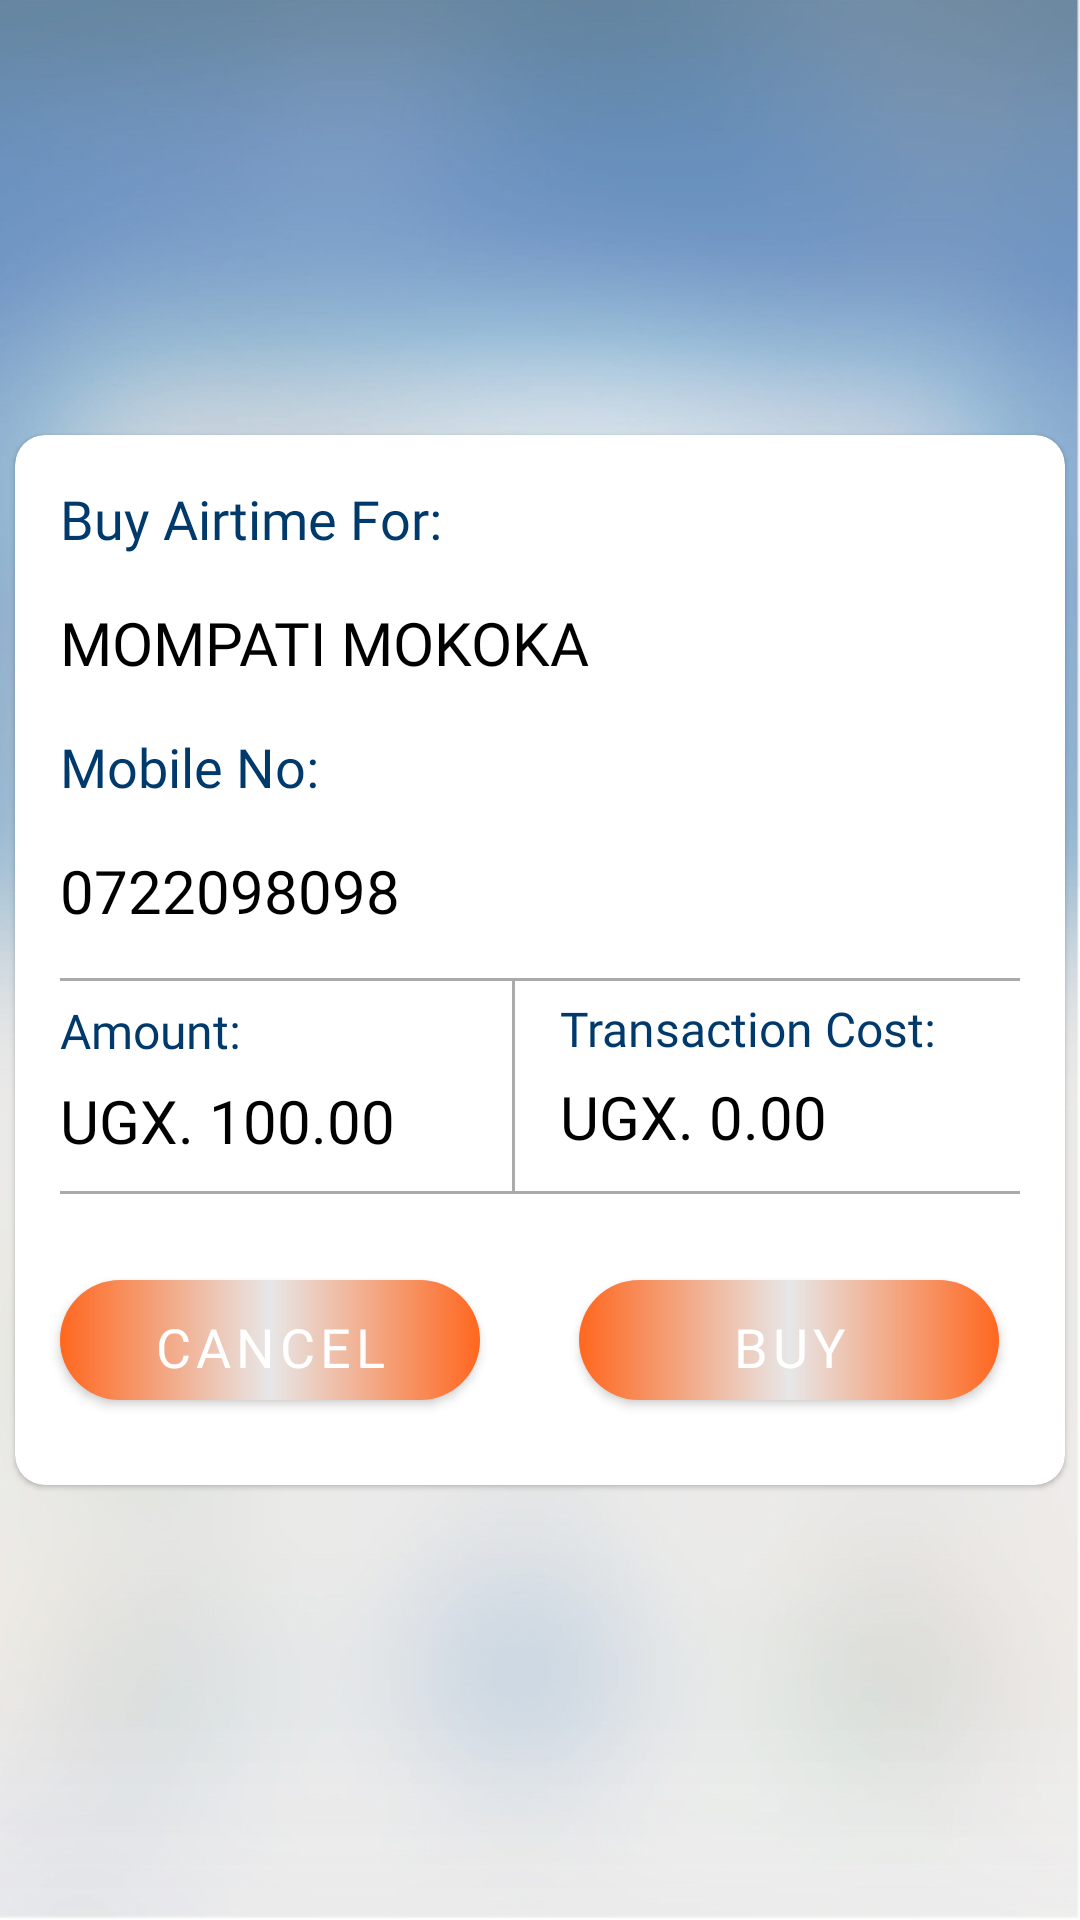

Android layout source for this screen:
<!-- AndroidManifest.xml: application theme Theme.UIDesigns -->
<!-- res/layout/airtimeconfirmationpopup.xml -->
<?xml version="1.0" encoding="utf-8"?>
<androidx.constraintlayout.widget.ConstraintLayout xmlns:android="http://schemas.android.com/apk/res/android"
    xmlns:app="http://schemas.android.com/apk/res-auto"
    android:layout_width="match_parent"
    android:layout_height="match_parent"
    android:background="@drawable/background_airtime"
    android:scaleType="fitXY"
    android:orientation="vertical"
    android:layout_gravity="center">

    <com.google.android.material.card.MaterialCardView
        android:layout_width="350dp"
        android:layout_height="350dp"
        app:cardCornerRadius="10dp"
        app:layout_constraintTop_toTopOf="parent"
        app:layout_constraintBottom_toBottomOf="parent"
        app:layout_constraintStart_toStartOf="parent"
        app:layout_constraintEnd_toEndOf="parent">

        <androidx.constraintlayout.widget.ConstraintLayout
            android:id="@+id/cl_popup"
            android:layout_width="match_parent"
            android:layout_height="match_parent">

            <TextView
                android:id="@+id/tv_for"
                android:layout_width="wrap_content"
                android:layout_height="wrap_content"
                android:layout_marginStart="15dp"
                android:layout_marginTop="15dp"
                android:fontFamily="@font/myfont"
                android:text="@string/buy_airtime_for"
                android:textColor="@color/dashboard_txt_color"
                android:textSize="18sp"
                app:layout_constraintBottom_toTopOf="@+id/mompati"
                app:layout_constraintEnd_toEndOf="parent"
                app:layout_constraintHorizontal_bias="0.0"
                app:layout_constraintStart_toStartOf="parent"
                app:layout_constraintTop_toTopOf="parent" />

            <TextView
                android:id="@+id/mompati"
                android:layout_width="wrap_content"
                android:layout_height="wrap_content"
                android:layout_marginStart="15dp"
                android:layout_marginTop="15dp"
                android:fontFamily="@font/myfont"
                android:text="@string/mompati_mokoka"
                android:textColor="@color/black"
                android:textSize="20sp"
                app:layout_constraintBottom_toTopOf="@+id/mobile"
                app:layout_constraintEnd_toEndOf="parent"
                app:layout_constraintHorizontal_bias="0.0"
                app:layout_constraintStart_toStartOf="parent"
                app:layout_constraintTop_toBottomOf="@+id/tv_for" />

            <TextView
                android:id="@+id/mobile"
                android:layout_width="wrap_content"
                android:layout_height="wrap_content"
                android:layout_marginStart="15dp"
                android:layout_marginTop="15dp"
                android:fontFamily="@font/myfont"
                android:text="@string/mobile_no_confirm"
                android:textColor="@color/dashboard_txt_color"
                android:textSize="18sp"
                app:layout_constraintBottom_toTopOf="@+id/number_confirm"
                app:layout_constraintEnd_toEndOf="parent"
                app:layout_constraintHorizontal_bias="0.0"
                app:layout_constraintStart_toStartOf="parent"
                app:layout_constraintTop_toBottomOf="@+id/mompati" />

            <TextView
                android:id="@+id/number_confirm"
                android:layout_width="wrap_content"
                android:layout_height="wrap_content"
                android:layout_marginStart="15dp"
                android:layout_marginTop="15dp"
                android:fontFamily="@font/myfont"
                android:text="@string/_0722098098"
                android:textColor="@color/black"
                android:textSize="20sp"
                app:layout_constraintBottom_toTopOf="@+id/horizontal"
                app:layout_constraintEnd_toEndOf="parent"
                app:layout_constraintHorizontal_bias="0.0"
                app:layout_constraintStart_toStartOf="parent"
                app:layout_constraintTop_toBottomOf="@+id/mobile" />

            <View
                android:id="@+id/horizontal"
                android:layout_width="match_parent"
                android:layout_height="1dp"
                android:layout_marginTop="15dp"
                android:layout_marginStart="15dp"
                android:layout_marginEnd="15dp"
                android:background="@android:color/darker_gray"
                app:layout_constraintTop_toBottomOf="@+id/number_confirm"
                app:layout_constraintStart_toStartOf="parent"
                app:layout_constraintEnd_toEndOf="parent"
                app:layout_constraintBottom_toTopOf="@+id/tv_amount_confirm"/>

            <TextView
                android:id="@+id/tv_amount_confirm"
                android:layout_width="wrap_content"
                android:layout_height="wrap_content"
                android:layout_marginStart="15dp"
                android:layout_marginTop="5dp"
                android:fontFamily="@font/myfont"
                android:text="@string/amount_confirm"
                android:textColor="@color/dashboard_txt_color"
                android:textSize="16sp"
                app:layout_constraintBottom_toTopOf="@+id/amount_cnfrm"
                app:layout_constraintEnd_toEndOf="parent"
                app:layout_constraintHorizontal_bias="0.0"
                app:layout_constraintStart_toStartOf="parent"
                app:layout_constraintTop_toBottomOf="@+id/horizontal" />

            <TextView
                android:id="@+id/amount_cnfrm"
                android:layout_width="wrap_content"
                android:layout_height="wrap_content"
                android:layout_marginStart="15dp"
                android:layout_marginTop="5dp"
                android:fontFamily="@font/myfont"
                android:text="@string/ugx_100_00"
                android:textColor="@color/black"
                android:textSize="20sp"
                app:layout_constraintBottom_toTopOf="@+id/horizontal_two"
                app:layout_constraintEnd_toEndOf="parent"
                app:layout_constraintHorizontal_bias="0.0"
                app:layout_constraintStart_toStartOf="parent"
                app:layout_constraintTop_toBottomOf="@+id/tv_amount_confirm" />

            <View
                android:id="@+id/vertical"
                android:layout_width="1dp"
                android:layout_height="70dp"
                android:background="@android:color/darker_gray"
                app:layout_constraintBottom_toTopOf="@+id/horizontal_two"
                app:layout_constraintEnd_toEndOf="parent"
                app:layout_constraintHorizontal_bias="0.33"
                app:layout_constraintStart_toEndOf="@+id/tv_amount_confirm"
                app:layout_constraintTop_toBottomOf="@+id/horizontal" />

            <TextView
                android:id="@+id/tv_transaction_cost"
                android:layout_width="wrap_content"
                android:layout_height="wrap_content"
                android:layout_marginStart="15dp"
                android:layout_marginTop="5dp"
                android:fontFamily="@font/myfont"
                android:text="@string/transaction_cost"
                android:textColor="@color/dashboard_txt_color"
                android:textSize="16sp"
                app:layout_constraintBottom_toTopOf="@+id/horizontal_two"
                app:layout_constraintEnd_toEndOf="parent"
                app:layout_constraintHorizontal_bias="0.0"
                app:layout_constraintStart_toEndOf="@+id/vertical"
                app:layout_constraintTop_toBottomOf="@+id/horizontal"
                app:layout_constraintVertical_bias="0.0" />

            <TextView
                android:id="@+id/trans_cost"
                android:layout_width="wrap_content"
                android:layout_height="wrap_content"
                android:layout_marginStart="15dp"
                android:layout_marginTop="5dp"
                android:fontFamily="@font/myfont"
                android:text="@string/ugx_0_00"
                android:textColor="@color/black"
                android:textSize="20sp"
                app:layout_constraintBottom_toTopOf="@+id/horizontal_two"
                app:layout_constraintEnd_toEndOf="parent"
                app:layout_constraintHorizontal_bias="0.0"
                app:layout_constraintStart_toEndOf="@+id/vertical"
                app:layout_constraintTop_toBottomOf="@+id/tv_transaction_cost"
                app:layout_constraintVertical_bias="0.0" />

            <View
                android:id="@+id/horizontal_two"
                android:layout_width="match_parent"
                android:layout_height="1dp"
                android:layout_marginTop="10dp"
                android:layout_marginStart="15dp"
                android:layout_marginEnd="15dp"
                android:background="@android:color/darker_gray"
                app:layout_constraintTop_toBottomOf="@+id/amount_cnfrm"
                app:layout_constraintStart_toStartOf="parent"
                app:layout_constraintEnd_toEndOf="parent"/>

            <LinearLayout
                android:id="@+id/ll_buttons"
                android:layout_width="match_parent"
                android:layout_height="wrap_content"
                android:orientation="horizontal"
                app:layout_constraintTop_toBottomOf="@+id/horizontal_two"
                app:layout_constraintBottom_toBottomOf="parent"
                app:layout_constraintStart_toStartOf="parent"
                app:layout_constraintEnd_toEndOf="parent">

                <com.google.android.material.button.MaterialButton
                    android:id="@+id/btn_cancel"
                    android:layout_width="140dp"
                    android:layout_height="40dp"
                    android:layout_marginStart="15dp"
                    android:layout_marginTop="10dp"
                    android:layout_marginBottom="10dp"
                    android:background="@drawable/gradient"
                    android:fontFamily="@font/myfont"
                    android:text="@string/cancel_airtime"
                    android:textColor="@color/white"
                    android:textSize="18sp"
                    app:backgroundTint="@null"/>

                <com.google.android.material.button.MaterialButton
                    android:id="@+id/btn_buy"
                    android:layout_width="140dp"
                    android:layout_height="40dp"
                    android:layout_marginStart="33dp"
                    android:layout_marginTop="10dp"
                    android:layout_marginBottom="10dp"
                    android:background="@drawable/gradient"
                    android:fontFamily="@font/myfont"
                    android:text="@string/buy_airtime_confirmed"
                    android:textColor="@color/white"
                    android:textSize="18sp"
                    app:backgroundTint="@null"/>

            </LinearLayout>

        </androidx.constraintlayout.widget.ConstraintLayout>

    </com.google.android.material.card.MaterialCardView>

</androidx.constraintlayout.widget.ConstraintLayout>
<!-- resources referenced by this layout -->
<resources>
  <color name="black">#FF000000</color>
  <color name="dashboard_txt_color">#003A6C</color>
  <color name="white">#FFFFFFFF</color>
  <!-- drawable background_airtime: jpg bitmap (drawable, 99433 bytes) -->
  <!-- drawable gradient (drawable) -->
  <?xml version="1.0" encoding="utf-8"?>
  <shape xmlns:android="http://schemas.android.com/apk/res/android"
      android:shape="rectangle">
      
      <gradient
          android:type="linear"
          android:angle="0"
          android:startColor="#ff671f"
          android:centerColor="#e7e7e8"
          android:endColor="#FF671F" />
  
      <corners
          android:radius="40dp"/>
  </shape>
  <string name="_0722098098">0722098098</string>
  <string name="amount_confirm">Amount:</string>
  <string name="buy_airtime_confirmed">BUY</string>
  <string name="buy_airtime_for">Buy Airtime For:</string>
  <string name="cancel_airtime">CANCEL</string>
  <string name="mobile_no_confirm">Mobile No:</string>
  <string name="mompati_mokoka">MOMPATI MOKOKA</string>
  <string name="transaction_cost">Transaction Cost:</string>
  <string name="ugx_0_00">UGX. 0.00</string>
  <string name="ugx_100_00">UGX. 100.00</string>
  <style name="Theme.UIDesigns" parent="Theme.MaterialComponents.DayNight.NoActionBar">
          
          <item name="colorPrimary">@color/purple_500</item>
          <item name="colorPrimaryVariant">@color/purple_700</item>
          <item name="colorOnPrimary">@color/white</item>
          
          <item name="colorSecondary">@color/teal_200</item>
          <item name="colorSecondaryVariant">@color/teal_700</item>
          <item name="colorOnSecondary">@color/black</item>
          
          <item name="android:statusBarColor" tools:targetApi="l">?attr/colorPrimaryVariant</item>
          
      </style>
  <color name="purple_500">#FF6200EE</color>
  <color name="purple_700">#FF3700B3</color>
  <color name="teal_200">#FF03DAC5</color>
  <color name="teal_700">#FF018786</color>
</resources>
